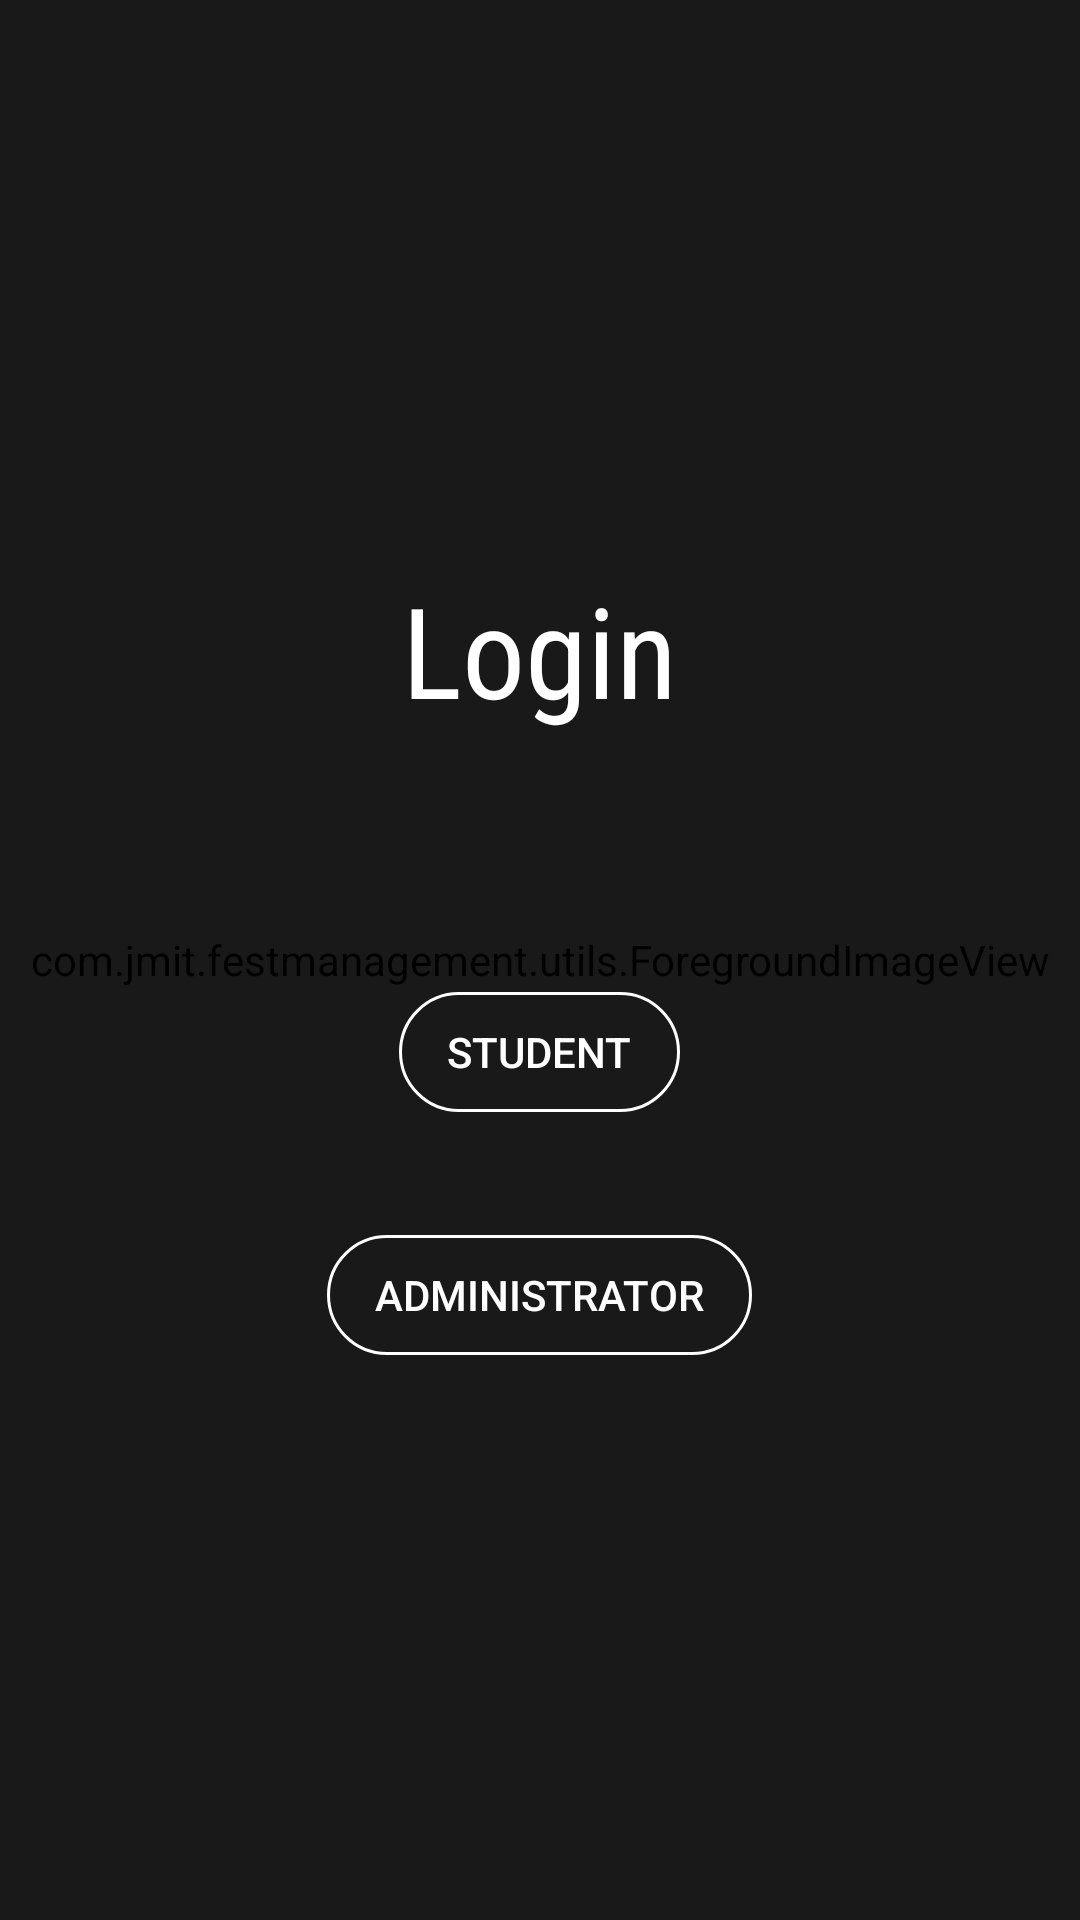

Produce the Android XML layout that renders to this screen, including the resource entries it uses.
<!-- AndroidManifest.xml: application theme AppTheme.NoActionBar -->
<!-- res/layout/activity_home.xml -->
<?xml version="1.0" encoding="utf-8"?>
<RelativeLayout
    xmlns:android="http://schemas.android.com/apk/res/android"
    xmlns:tools="http://schemas.android.com/tools"
    android:layout_width="match_parent"
    android:layout_height="match_parent">

    <com.jmit.festmanagement.utils.ForegroundImageView
        android:layout_width="match_parent"
        android:layout_height="match_parent"
        android:foreground="#cc000000"
        android:scaleType="centerCrop"
        android:src="@drawable/jmit" />
    <LinearLayout
        android:orientation="vertical"
        android:paddingLeft="@dimen/activity_horizontal_margin"
        android:paddingRight="@dimen/activity_horizontal_margin"
        android:paddingTop="@dimen/activity_vertical_margin"

        android:paddingBottom="@dimen/activity_vertical_margin"
        android:layout_centerVertical="true"
        android:layout_width="match_parent"
        android:layout_height="wrap_content">

        <TextView
            android:layout_width="wrap_content"
            android:layout_height="wrap_content"
            android:textAppearance="?android:attr/textAppearanceLarge"
            android:text="Login"
            android:id="@+id/textView"
            android:textColor="@android:color/white"
            android:textSize="42dp"
            android:layout_alignParentTop="true"
            android:fontFamily="sans-serif-condensed"
            android:layout_gravity="center_horizontal"/>
        <Button
            android:layout_width="wrap_content"
            android:layout_height="40dp"
            android:text="Student"
            android:id="@+id/student"
            android:layout_marginTop="86dp"
            android:background="@drawable/capsule"
            android:layout_below="@+id/textView"
            android:paddingLeft="16dp"
            android:textColor="@android:color/white"
            android:paddingRight="16dp"
            android:layout_centerHorizontal="true"
            android:layout_gravity="center_horizontal"/>

        <Button
            android:layout_width="wrap_content"
            android:layout_height="40dp"
            android:paddingLeft="16dp"
            android:paddingRight="16dp"
            android:textColor="@android:color/white"
            android:background="@drawable/capsule"
            android:text="Administrator"
            android:id="@+id/admin"
            android:layout_marginTop="41dp"
            android:layout_below="@+id/student"
            android:layout_centerHorizontal="true"
            android:layout_gravity="center_horizontal"/>

    </LinearLayout>
</RelativeLayout>
<!-- resources referenced by this layout -->
<resources>
  <!-- drawable capsule (drawable) -->
  <?xml version="1.0" encoding="utf-8"?>
  <selector xmlns:android="http://schemas.android.com/apk/res/android">
      <item android:state_pressed="false">
      <shape
          android:shape="rectangle">
          <corners android:radius="20dp"/> 
          <stroke android:width="1dp" android:color="#fff"/> 
  
      </shape>
      </item>
      <item android:state_pressed="true">
          <shape
              android:shape="rectangle">
              <corners android:radius="20dp"/> 
              <solid  android:color="#7fffffff"/> 
  
          </shape>
      </item>
  </selector>
  <!-- drawable jmit: jpg bitmap (drawable, 167987 bytes) -->
  <style name="AppTheme.NoActionBar">
      </style>
</resources>
